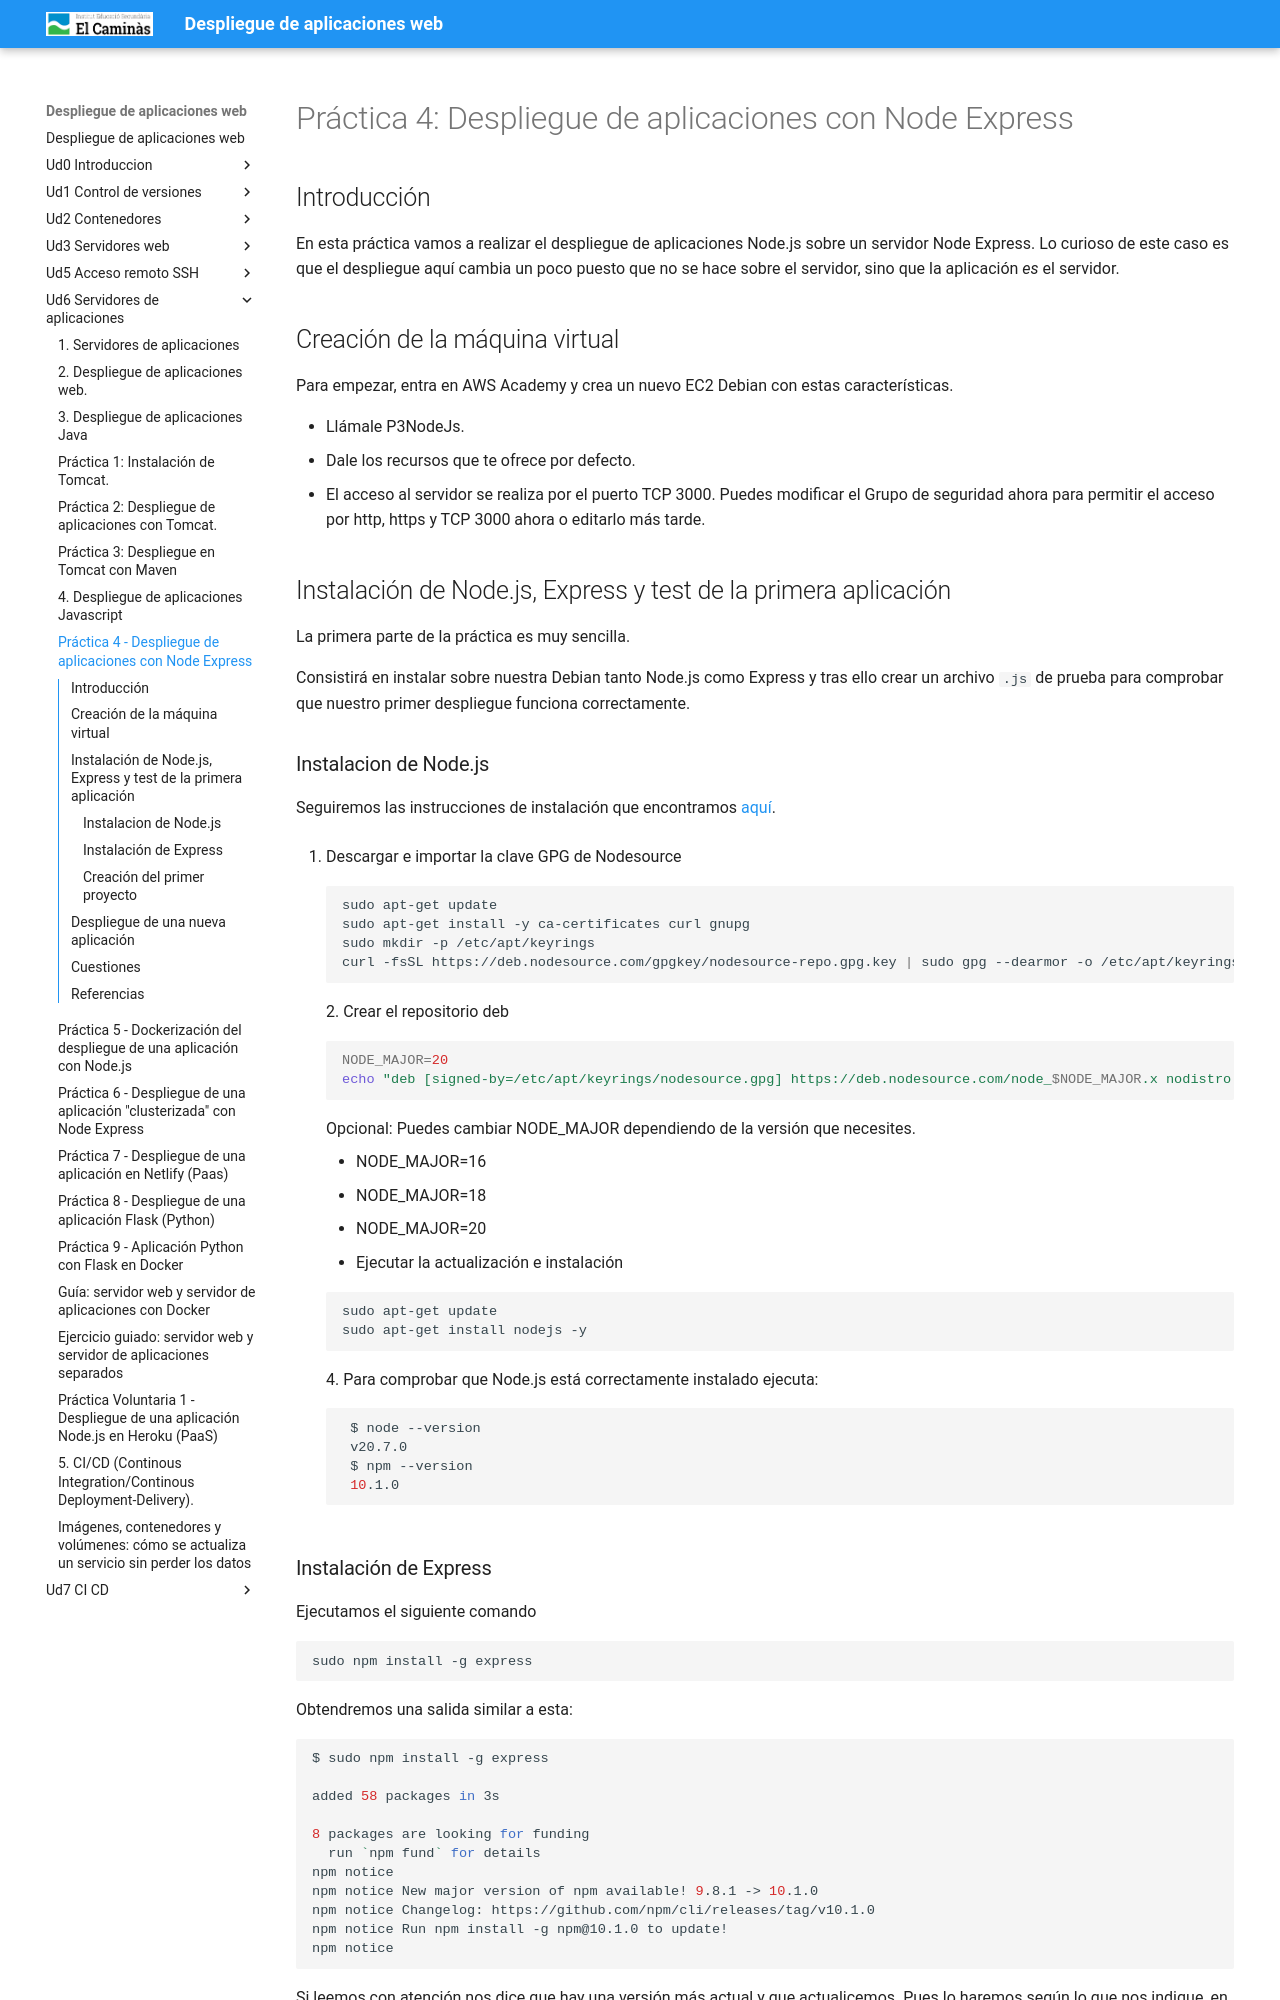

repository: pedrosegarra/DAW · page: Ud6 Servidores de aplicaciones/P04-NodeJS-Express/index.html · generator: mkdocs

---
title: 'Práctica 4 - Despliegue de aplicaciones con Node Express'
---

# Práctica 4: Despliegue de aplicaciones con Node Express

## Introducción

En esta práctica vamos a realizar el despliegue de aplicaciones Node.js sobre un servidor Node Express. Lo curioso de este caso es que el despliegue aquí cambia un poco puesto que no se hace sobre el servidor, sino que la aplicación *es* el servidor.

## Creación de la máquina virtual

Para empezar, entra en AWS Academy y crea un nuevo EC2 Debian con estas características.

* Llámale P3NodeJs. 
* Dale los recursos que te ofrece por defecto. 
* El acceso al servidor se realiza por el puerto TCP 3000. Puedes modificar el Grupo de seguridad ahora para permitir el acceso por http, https y TCP 3000 ahora o editarlo más tarde.

## Instalación de Node.js, Express y test de la primera aplicación

La primera parte de la práctica es muy sencilla. 

Consistirá en instalar sobre nuestra Debian tanto Node.js como Express y tras ello crear un archivo `.js` de prueba para comprobar que nuestro primer despliegue funciona correctamente.

### Instalacion de Node.js

Seguiremos las instrucciones de instalación que encontramos [aquí](https://github.com/nodesource/distributions).

1. Descargar e importar la clave GPG de Nodesource

    ```bash
    sudo apt-get update
    sudo apt-get install -y ca-certificates curl gnupg
    sudo mkdir -p /etc/apt/keyrings
    curl -fsSL https://deb.nodesource.com/gpgkey/nodesource-repo.gpg.key | sudo gpg --dearmor -o /etc/apt/keyrings/nodesource.gpg
    ```
2. Crear el repositorio deb

    ```bash
    NODE_MAJOR=20
    echo "deb [signed-by=/etc/apt/keyrings/nodesource.gpg] https://deb.nodesource.com/node_$NODE_MAJOR.x nodistro main" | sudo tee /etc/apt/sources.list.d/nodesource.list
    ```

    Opcional: Puedes cambiar NODE_MAJOR dependiendo de la versión que necesites.

    * NODE_MAJOR=16
    * NODE_MAJOR=18
    * NODE_MAJOR=20
3. Ejecutar la actualización e instalación

    ```bash
    sudo apt-get update
    sudo apt-get install nodejs -y
    ```
4. Para comprobar que Node.js está correctamente instalado ejecuta:
   ```bash
    $ node --version
    v20.7.0
    $ npm --version
    10.1.0
   ```
